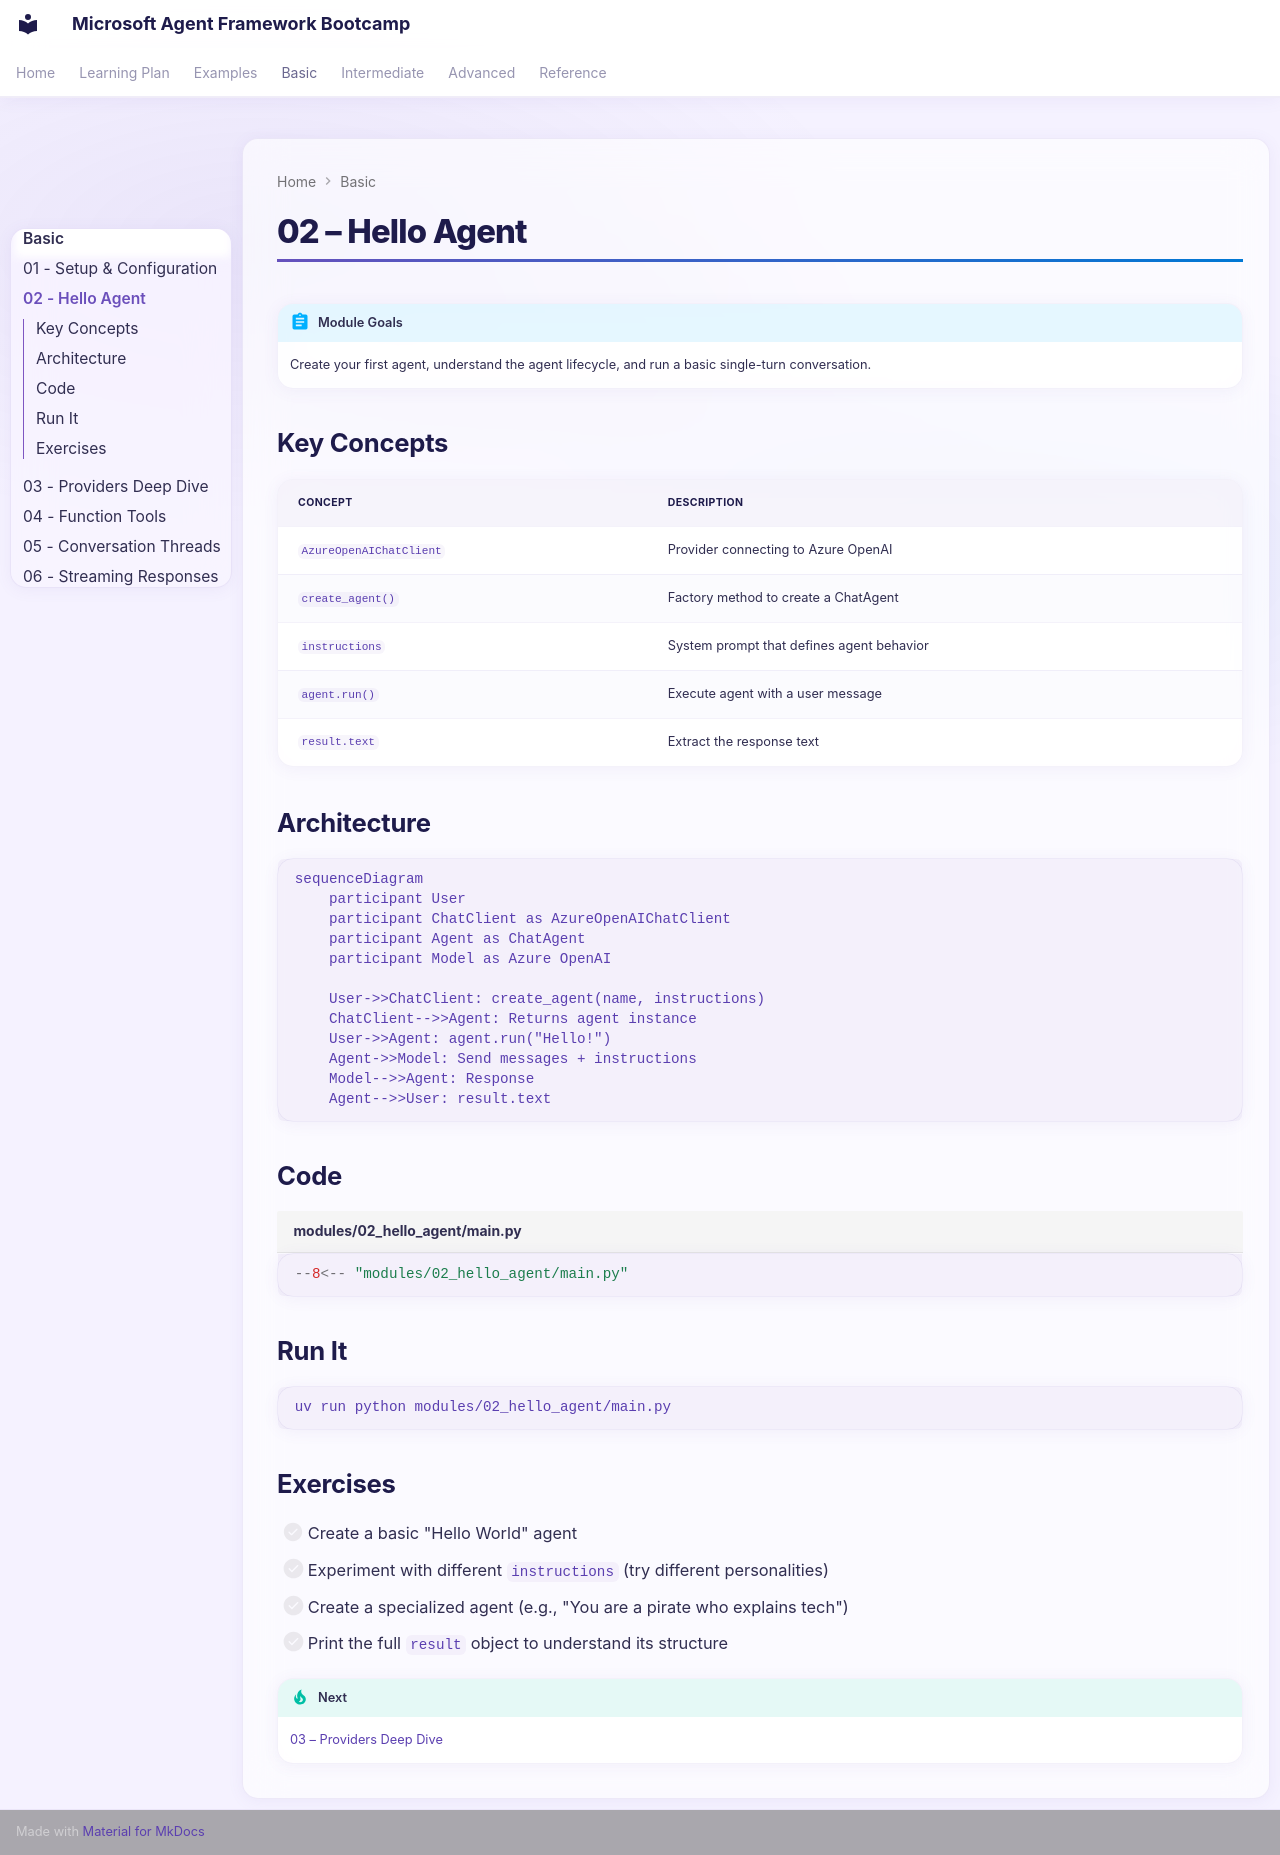

repository: Rajkumar-21/Microsoft-AgentFramework-Bootcamp · page: basic/02-hello-agent/index.html · generator: mkdocs

# 02 – Hello Agent

!!! abstract "Module Goals"
    Create your first agent, understand the agent lifecycle, and run a basic single-turn conversation.

## Key Concepts

| Concept | Description |
|---------|-------------|
| `AzureOpenAIChatClient` | Provider connecting to Azure OpenAI |
| `create_agent()` | Factory method to create a ChatAgent |
| `instructions` | System prompt that defines agent behavior |
| `agent.run()` | Execute agent with a user message |
| `result.text` | Extract the response text |

## Architecture

```mermaid
sequenceDiagram
    participant User
    participant ChatClient as AzureOpenAIChatClient
    participant Agent as ChatAgent
    participant Model as Azure OpenAI

    User->>ChatClient: create_agent(name, instructions)
    ChatClient-->>Agent: Returns agent instance
    User->>Agent: agent.run("Hello!")
    Agent->>Model: Send messages + instructions
    Model-->>Agent: Response
    Agent-->>User: result.text
```

## Code

```python title="modules/02_hello_agent/main.py"
--8<-- "modules/02_hello_agent/main.py"
```

## Run It

```bash
uv run python modules/02_hello_agent/main.py
```

## Exercises

- [ ] Create a basic "Hello World" agent
- [ ] Experiment with different `instructions` (try different personalities)
- [ ] Create a specialized agent (e.g., "You are a pirate who explains tech")
- [ ] Print the full `result` object to understand its structure

!!! tip "Next"
    [03 – Providers Deep Dive](03-providers-deep-dive.md)
